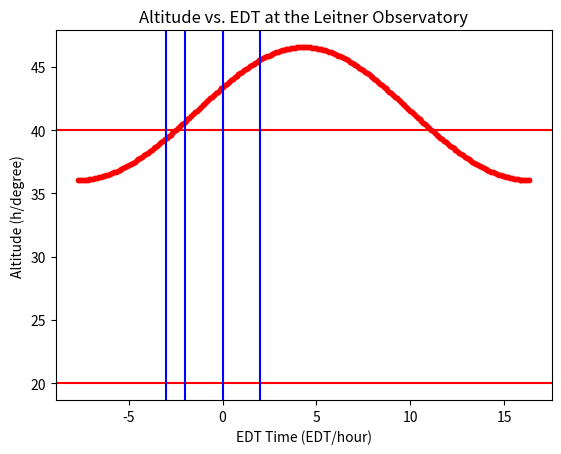

Here is the Python script that generated this plot:
import numpy as np
import matplotlib.pyplot as plt



def altitude(lat, dec, HA):
# this function calculates the altitude for a given latitude , declination , andhour angle
    HA = HA*15*(np.pi/180)
    lat = lat*(np.pi/180)
    dec = dec*(np.pi/180)
    sin_h = np.sin(lat)*np.sin(dec) + np.cos(lat) * np.cos(dec) * np.cos(HA)
    h = np.arcsin(sin_h)
    h = h*(180/np.pi)
    return h

def EDT(HA, RA, long , day):
    # this function calculates the EDT for a given hour angle, rightascension , longitude ,
# and day of the year.
    long = long/15
    GST_0 = 6.6833
    UT = HA + RA - long - GST_0 - (4*day)/60
    return UT-7

HA = np.linspace(0, 24, 240)
HA = HA - 12

sRA = 2
sDec = 84.75
h = altitude(41.3, sDec, HA)
EDT = EDT(HA, sRA, -72.9, 193)

# plot of the altitude vs. universal time at the Leitner Family Observatory
plt.scatter(EDT+24, h, color='red', s = 10)
plt.axhline(y = 40, color = 'r', linestyle = '-')
plt.axhline(y = 20, color = 'r', linestyle = '-')

plt.axvline(x = -3, color = 'b', linestyle = '-')
plt.axvline(x = 2, color = 'b', linestyle = '-')
plt.axvline(x = -2, color = 'b', linestyle = '-')
plt.axvline(x = 0, color = 'b', linestyle = '-')

plt. xlabel('EDT Time (EDT/hour)')
plt. ylabel('Altitude (h/degree)')
plt. title('Altitude vs. EDT at the Leitner Observatory')
plt.axis('tight')

# plt.savefig('2023kvp.png', dpi = 300)

plt.show()
